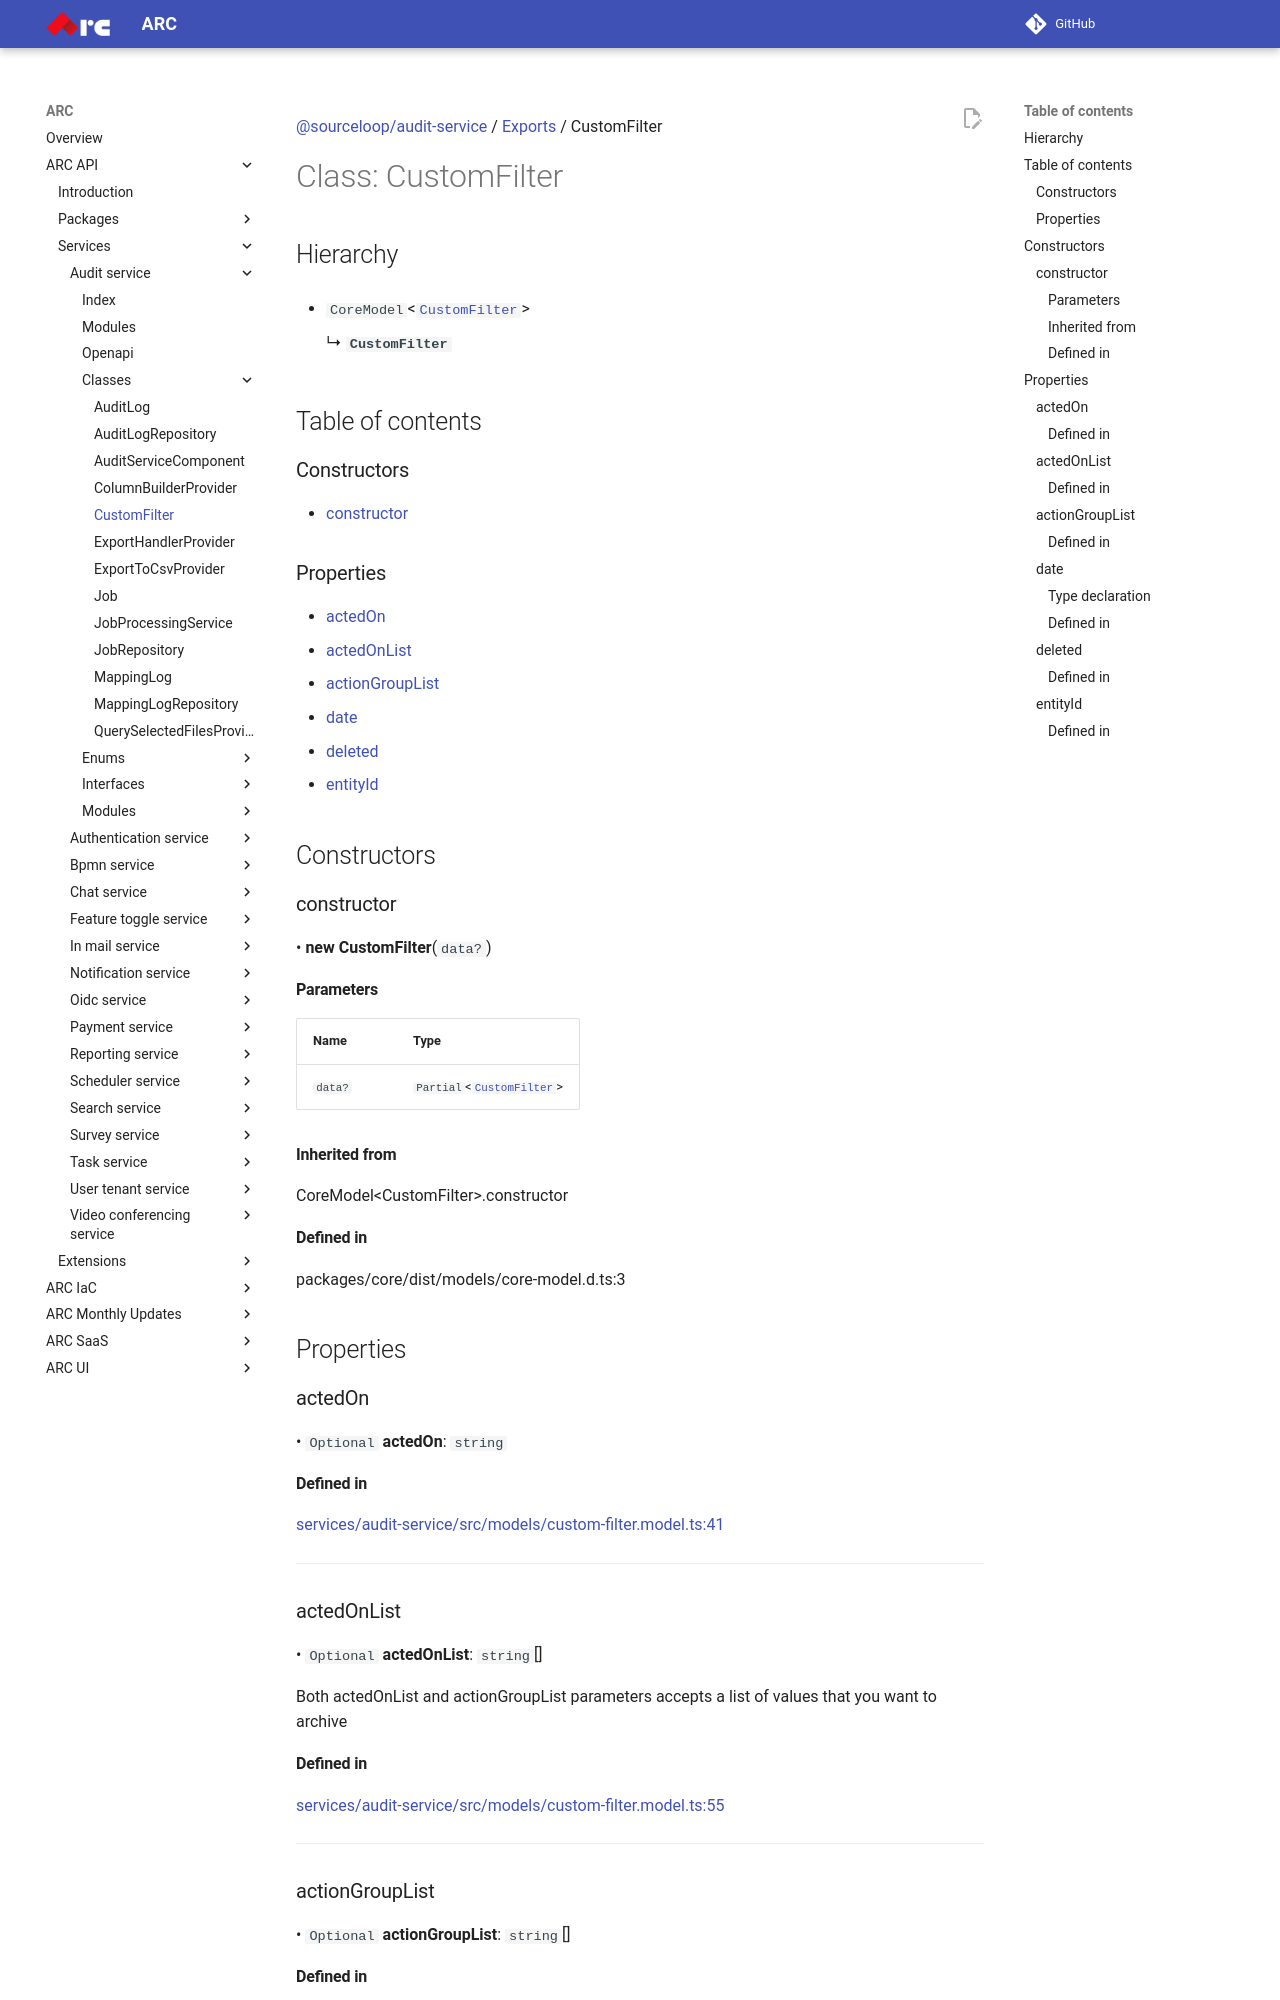

repository: sourcefuse/arc-docs · page: arc-api-docs/services/audit-service/classes/CustomFilter/index.html · generator: mkdocs

[@sourceloop/audit-service](../README.md) / [Exports](../modules.md) / CustomFilter

# Class: CustomFilter

## Hierarchy

- `CoreModel`<[`CustomFilter`](CustomFilter.md)\>

  ↳ **`CustomFilter`**

## Table of contents

### Constructors

- [constructor](CustomFilter.md#constructor)

### Properties

- [actedOn](CustomFilter.md#actedon)
- [actedOnList](CustomFilter.md#actedonlist)
- [actionGroupList](CustomFilter.md#actiongrouplist)
- [date](CustomFilter.md#date)
- [deleted](CustomFilter.md#deleted)
- [entityId](CustomFilter.md#entityid)

## Constructors

### constructor

• **new CustomFilter**(`data?`)

#### Parameters

| Name | Type |
| :------ | :------ |
| `data?` | `Partial`<[`CustomFilter`](CustomFilter.md)\> |

#### Inherited from

CoreModel<CustomFilter\>.constructor

#### Defined in

packages/core/dist/models/core-model.d.ts:3

## Properties

### actedOn

• `Optional` **actedOn**: `string`

#### Defined in

[services/audit-service/src/models/custom-filter.model.ts:41](https://github.com/sourcefuse/loopback4-microservice-catalog/blob/eb9d4d57/services/audit-service/src/models/custom-filter.model.ts#L41)

___

### actedOnList

• `Optional` **actedOnList**: `string`[]

Both actedOnList and actionGroupList parameters accepts a
list of values that you want to archive

#### Defined in

[services/audit-service/src/models/custom-filter.model.ts:55](https://github.com/sourcefuse/loopback4-microservice-catalog/blob/eb9d4d57/services/audit-service/src/models/custom-filter.model.ts#L55)

___

### actionGroupList

• `Optional` **actionGroupList**: `string`[]
